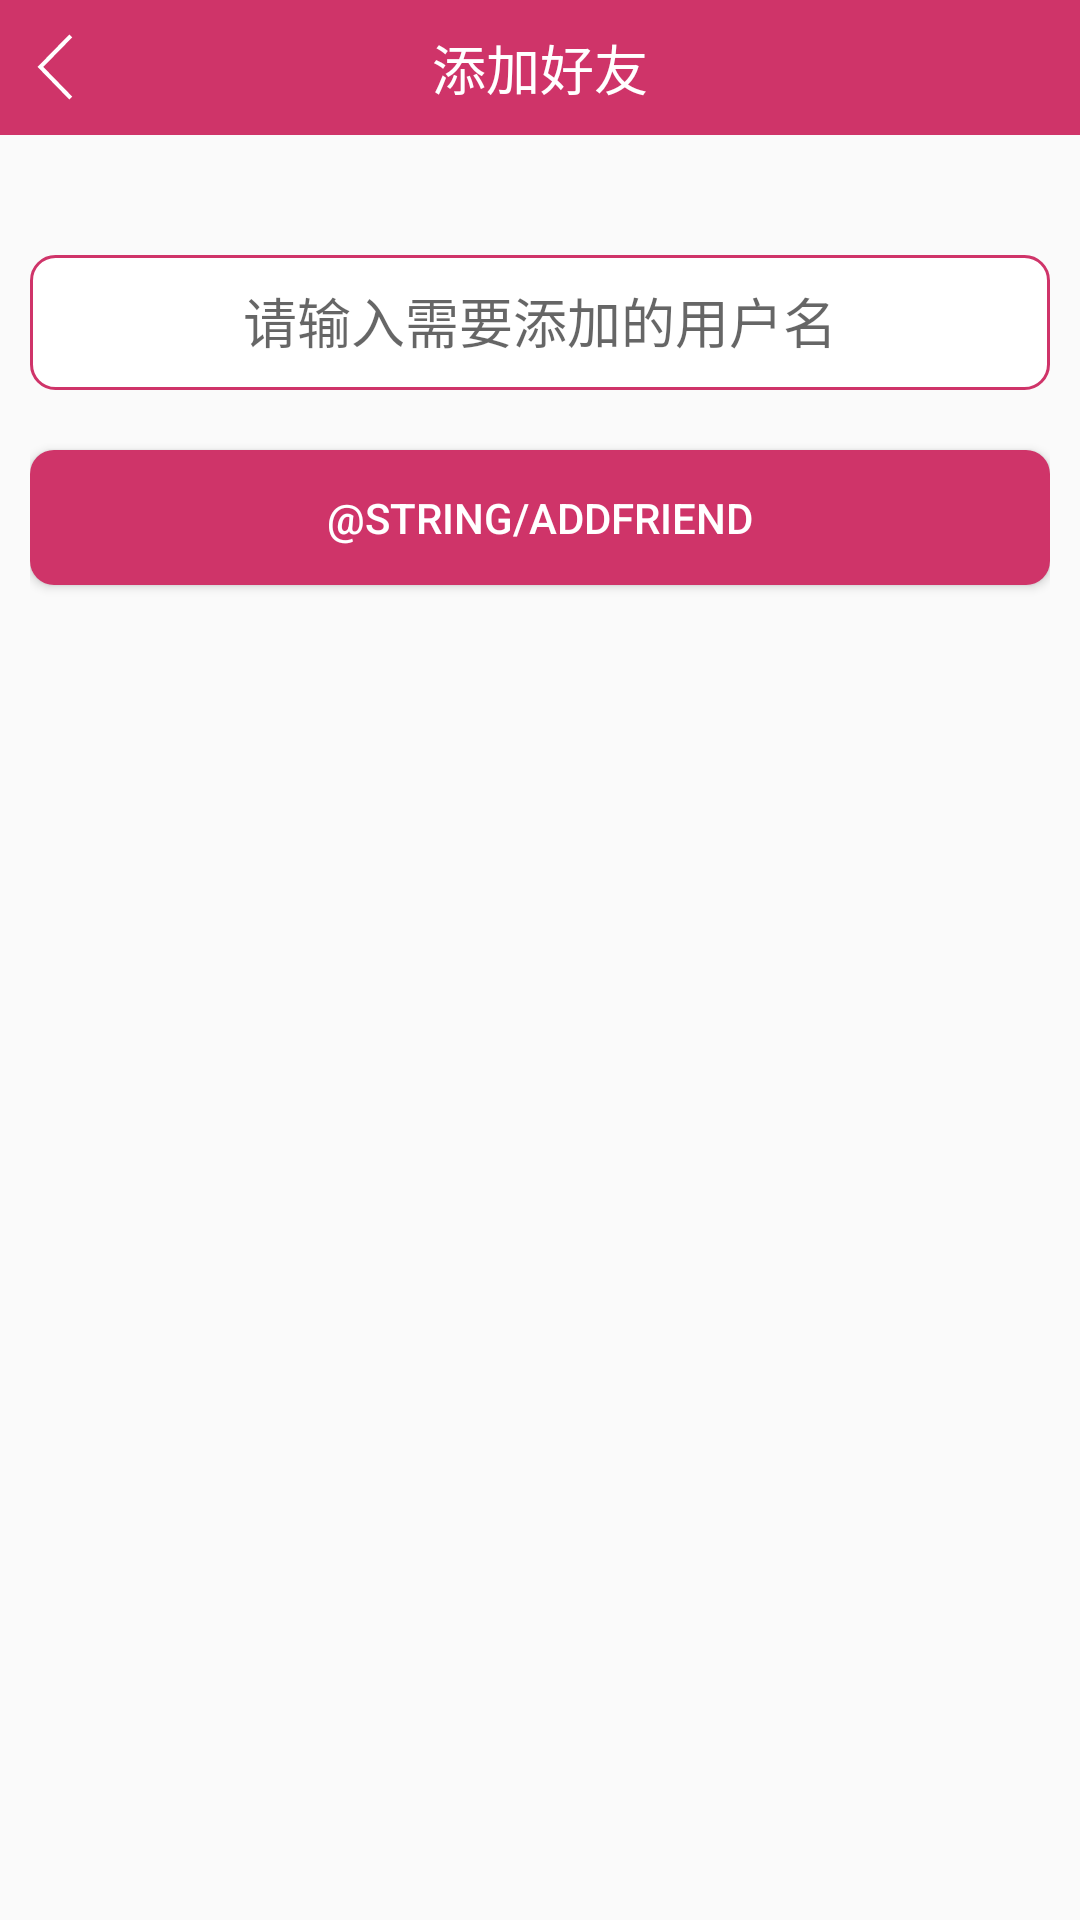

Here is an Android app screen rendered from its layout file. Give the layout XML and the strings, colors and styles it references.
<!-- AndroidManifest.xml: application theme AppTheme -->
<!-- res/layout/activity_add_friend.xml -->
<?xml version="1.0" encoding="utf-8"?>
<LinearLayout xmlns:android="http://schemas.android.com/apk/res/android"
    xmlns:tools="http://schemas.android.com/tools"
    android:layout_width="match_parent"
    android:layout_height="match_parent"
    android:orientation="vertical"
    tools:context="cn.example.hx.AddFriendActivity">

    <RelativeLayout
        android:layout_width="match_parent"
        android:layout_height="45dp"
        android:background="@color/colorPrimary"
        android:orientation="horizontal">

        <ImageView
            android:id="@+id/ivBack"
            android:layout_width="wrap_content"
            android:layout_height="wrap_content"
            android:layout_alignParentLeft="true"
            android:layout_alignParentStart="true"
            android:layout_centerVertical="true"
            android:layout_gravity="center_vertical"
            android:padding="5dp"
            android:src="@mipmap/back" />

        <TextView
            android:id="@+id/tvName"
            android:layout_width="wrap_content"
            android:layout_height="wrap_content"
            android:layout_centerHorizontal="true"
            android:layout_centerVertical="true"
            android:layout_gravity="center"
            android:gravity="center"
            android:text="添加好友"
            android:textColor="#fff"
            android:textSize="18dp" />


    </RelativeLayout>

    <LinearLayout
        android:layout_width="match_parent"
        android:layout_height="match_parent"
        android:orientation="vertical"
        android:layout_marginTop="30dp"
        android:padding="10dp">

        <EditText
            android:id="@+id/et"
            android:padding="10dp"
            android:gravity="center"
            android:hint="请输入需要添加的用户名"
            android:background="@drawable/shape_edit"
            android:layout_width="match_parent"
            android:layout_height="45dp" />

        <Button
            android:id="@+id/btn"
            android:layout_width="match_parent"
            android:layout_height="45dp"
            android:layout_marginTop="20dp"
            android:background="@drawable/shape_btn"
            android:text="@string/addfriend"
            android:textColor="#fff" />


    </LinearLayout>



</LinearLayout>
<!-- resources referenced by this layout -->
<resources>
  <color name="colorPrimary">#cf3469</color>
  <!-- drawable shape_btn (drawable-xxhdpi) -->
  <?xml version="1.0" encoding="utf-8"?>
  <shape xmlns:android="http://schemas.android.com/apk/res/android">
  
  
      <corners android:radius="8dp"/>
      <solid android:color="@color/colorPrimary"/>
  
  
  
  </shape>
  <!-- drawable shape_edit (drawable-xxhdpi) -->
  <?xml version="1.0" encoding="utf-8"?>
  <shape xmlns:android="http://schemas.android.com/apk/res/android">
  
  
      <corners android:radius="8dp" />
      <solid android:color="#fff" />
      <stroke
          android:width="1dp"
          android:color="@color/colorPrimary" />
  
  
  </shape>
  <!-- mipmap back: png bitmap (mipmap-xxhdpi, 653 bytes) -->
  <style name="AppTheme" parent="Theme.AppCompat.Light.NoActionBar">
          
          <item name="colorPrimary">@color/colorPrimary</item>
          <item name="colorPrimaryDark">@color/colorPrimaryDark</item>
          <item name="colorAccent">@color/colorAccent</item>
      </style>
  <color name="colorPrimaryDark">#cf3469</color>
  <color name="colorAccent">#cf3469</color>
</resources>
